The GitHub repository radiatanasov/leukemia_project contains a labelled image folder "prepared data" with 2 categories: blast cell, normal cell. Examples follow, each with its label.

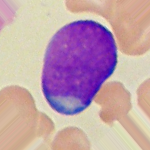
Label: blast cell

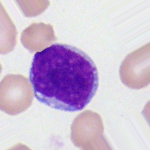
Label: blast cell

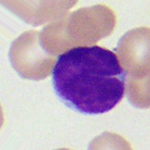
Label: blast cell

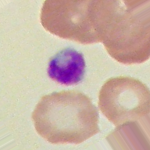
Label: normal cell

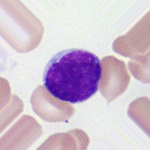
Label: blast cell

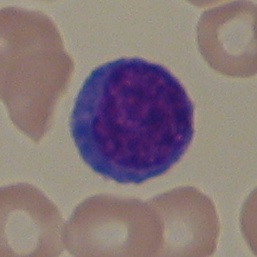
Label: normal cell
